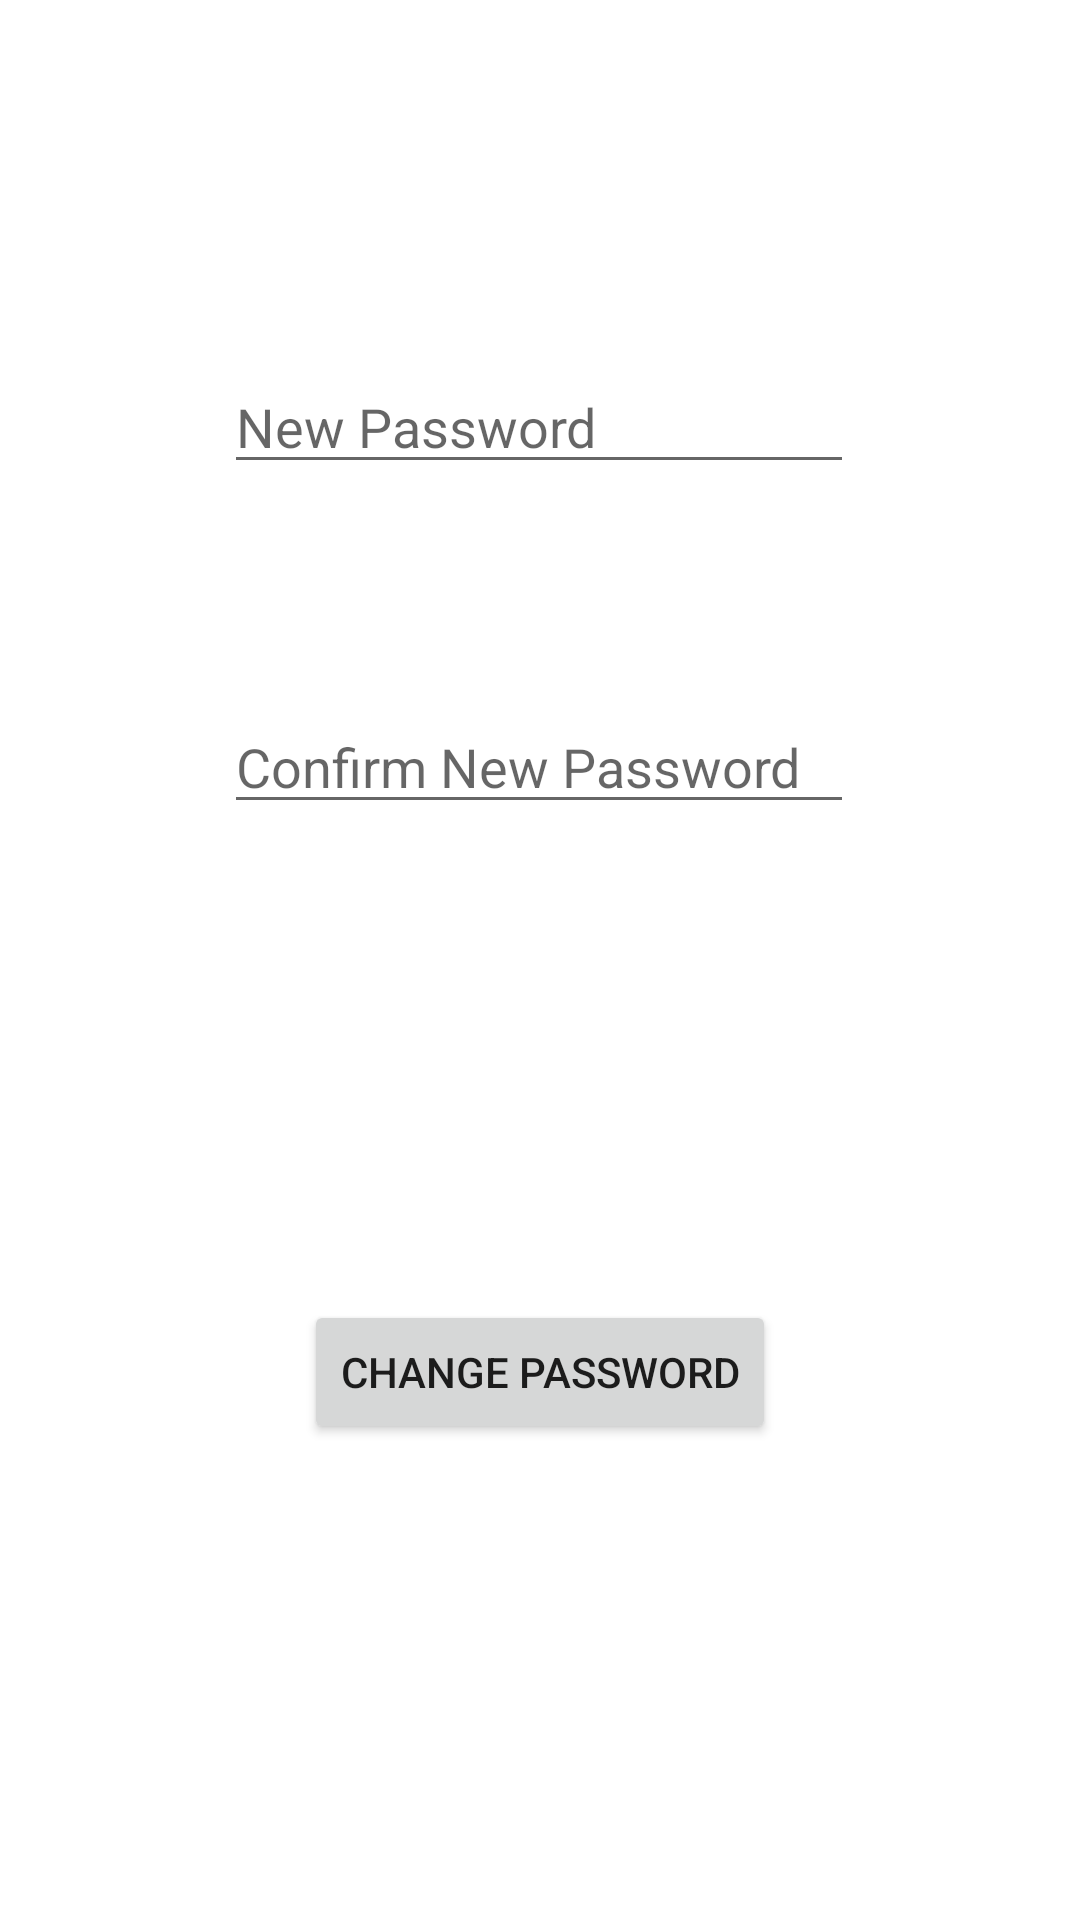

Here is an Android app screen rendered from its layout file. Give the layout XML and the strings, colors and styles it references.
<!-- AndroidManifest.xml: application theme Theme.CMS -->
<!-- res/layout/fragment_changepassword.xml -->
<?xml version="1.0" encoding="utf-8"?>

<androidx.constraintlayout.widget.ConstraintLayout xmlns:android="http://schemas.android.com/apk/res/android"
    xmlns:app="http://schemas.android.com/apk/res-auto"
    xmlns:tools="http://schemas.android.com/tools"
    android:layout_width="match_parent"
    android:layout_height="match_parent"
    tools:context=".ui.changePasswordFragment">

    <EditText
        android:id="@+id/newPasswordText"
        android:layout_width="wrap_content"
        android:layout_height="wrap_content"
        android:layout_marginTop="120dp"
        android:ems="10"
        android:autofillHints="@string/newpassword_hint"
        android:hint="@string/newpassword_hint"
        android:inputType="textPassword"
        app:layout_constraintEnd_toEndOf="parent"
        app:layout_constraintHorizontal_bias="0.497"
        app:layout_constraintStart_toStartOf="parent"
        app:layout_constraintTop_toTopOf="parent" />

    <EditText
        android:id="@+id/confirmNewPasswordText"
        android:layout_width="wrap_content"
        android:layout_height="wrap_content"
        android:layout_marginTop="72dp"
        android:ems="10"
        android:autofillHints="@string/confirmnewpassword_hint"
        android:hint="@string/confirmnewpassword_hint"
        android:inputType="textPassword"
        app:layout_constraintEnd_toEndOf="parent"
        app:layout_constraintHorizontal_bias="0.497"
        app:layout_constraintStart_toStartOf="parent"
        app:layout_constraintTop_toBottomOf="@+id/newPasswordText" />

    <Button
        android:id="@+id/changePasswordBtn"
        android:layout_width="wrap_content"
        android:layout_height="wrap_content"
        android:text="@string/changepassword_text"
        app:layout_constraintBottom_toBottomOf="parent"
        app:layout_constraintEnd_toEndOf="parent"
        app:layout_constraintStart_toStartOf="parent"
        app:layout_constraintTop_toBottomOf="@+id/confirmNewPasswordText" />
</androidx.constraintlayout.widget.ConstraintLayout>
<!-- resources referenced by this layout -->
<resources>
  <string name="changepassword_text">Change Password</string>
  <string name="confirmnewpassword_hint">Confirm New Password</string>
  <string name="newpassword_hint">New Password</string>
  <style name="Theme.CMS" parent="Theme.MaterialComponents.DayNight.DarkActionBar">
          
          <item name="colorPrimary">@color/purple_500</item>
          <item name="colorPrimaryVariant">@color/purple_700</item>
          <item name="colorOnPrimary">@color/white</item>
          
          <item name="colorSecondary">@color/teal_200</item>
          <item name="colorSecondaryVariant">@color/teal_700</item>
          <item name="colorOnSecondary">@color/black</item>
          
          <item name="android:statusBarColor" tools:targetApi="l">?attr/colorPrimaryVariant</item>
          
      </style>
  <!-- not gathered from this repository: default colours our renderer supplied (Android Studio template values) -->
  <color name="purple_500">#FF6200EE</color>
  <color name="purple_700">#FF3700B3</color>
  <color name="teal_200">#FF03DAC5</color>
  <color name="teal_700">#FF018786</color>
  <color name="black">#FF000000</color>
  <color name="white">#FFFFFFFF</color>
</resources>
